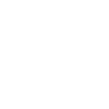
t = 0.00 s
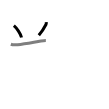
t = 2.50 s
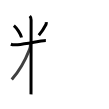
t = 4.75 s
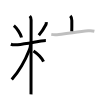
t = 7.25 s
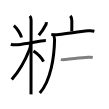
t = 9.50 s
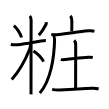
t = 12.00 s

The animated SVG that drew these frames (rendered in a browser with its animation timeline set to each time). Animation: 12 SMIL elements (animate=12); one cycle of 12.00 s.

<svg width="109px" height="109px" viewBox="0 0 px 109px" xmlns="http://www.w3.org/2000/svg" xmlns:xlink="http://www.w3.org/1999/xlink" xml:space="preserve" version="1.1"  baseProfile="full">
<path d="M13.88,25.62c2.76,2.22,6.94,8.48,7.63,11.93" style="fill:none;stroke:black;stroke-width:3;opacity:0">
  <animate attributeType="CSS" attributeName="opacity" from="0" to="1" begin="0s" dur="1s" repeatCount="Indefinite" fill="freeze" />
</path>
<path d="M46.26,22.22c0.06,0.76,0.09,1.55-0.27,2.23c-1.74,3.3-3.61,6.68-7.17,10.84" style="fill:none;stroke:black;stroke-width:3;opacity:0">
  <animate attributeType="CSS" attributeName="opacity" from="0" to="1" begin="1s" dur="1s" repeatCount="Indefinite" fill="freeze" />
</path>
<path d="M10.85,44.27c2.2,0.83,4.38,0.69,6.67,0.45c7.82-0.82,17.32-2.75,23.48-3.69c1.56-0.24,3.25-0.5,4.85-0.5" style="fill:none;stroke:black;stroke-width:3;opacity:0">
  <animate attributeType="CSS" attributeName="opacity" from="0" to="1" begin="2s" dur="1s" repeatCount="Indefinite" fill="freeze" />
</path>
<path d="M29.77,15.96c1.13,1.13,1.34,2.54,1.34,3.94c0,0.76-0.09,46.72-0.09,66.6c0,4.01,0.01,6.91-0.02,7.88" style="fill:none;stroke:black;stroke-width:3;opacity:0">
  <animate attributeType="CSS" attributeName="opacity" from="0" to="1" begin="3s" dur="1s" repeatCount="Indefinite" fill="freeze" />
</path>
<path d="M30.52,44.21c0,2.29-0.51,3.95-1.12,5.5c-3.97,10.08-10.5,21.77-17.65,29.77" style="fill:none;stroke:black;stroke-width:3;opacity:0">
  <animate attributeType="CSS" attributeName="opacity" from="0" to="1" begin="4s" dur="1s" repeatCount="Indefinite" fill="freeze" />
</path>
<path d="M33.5,51c4.62,3.12,8.25,6.75,10.03,10.71" style="fill:none;stroke:black;stroke-width:3;opacity:0">
  <animate attributeType="CSS" attributeName="opacity" from="0" to="1" begin="5s" dur="1s" repeatCount="Indefinite" fill="freeze" />
</path>
<path d="M70.31,15.88c1.34,1.34,1.51,2.74,1.51,4.65c0,0.79,0.08,5.9-0.07,10.71" style="fill:none;stroke:black;stroke-width:3;opacity:0">
  <animate attributeType="CSS" attributeName="opacity" from="0" to="1" begin="6s" dur="1s" repeatCount="Indefinite" fill="freeze" />
</path>
<path d="M51.28,34.38c2.97,0.5,5.24,0.34,7.61,0.12c9.25-0.86,19.19-2.74,29.36-3.65c2.03-0.18,4.14-0.12,6.13,0.33" style="fill:none;stroke:black;stroke-width:3;opacity:0">
  <animate attributeType="CSS" attributeName="opacity" from="0" to="1" begin="7s" dur="1s" repeatCount="Indefinite" fill="freeze" />
</path>
<path d="M53.41,35.25c0.98,0.98,1.2,2.5,1.17,4.45c-0.33,16.8-3.62,40.88-14.77,53.27" style="fill:none;stroke:black;stroke-width:3;opacity:0">
  <animate attributeType="CSS" attributeName="opacity" from="0" to="1" begin="8s" dur="1s" repeatCount="Indefinite" fill="freeze" />
</path>
<path d="M60.89,59.34c1.43,0.56,3.29,0.23,4.73,0.1c7.92-0.71,15.06-1.81,22.64-2.19c1.52-0.08,2.99-0.16,4.48,0.18" style="fill:none;stroke:black;stroke-width:3;opacity:0">
  <animate attributeType="CSS" attributeName="opacity" from="0" to="1" begin="9s" dur="1s" repeatCount="Indefinite" fill="freeze" />
</path>
<path d="M74.17,40.37c0.98,0.98,1.52,2.52,1.52,4.39c0,12-0.07,27.38-0.07,43.25" style="fill:none;stroke:black;stroke-width:3;opacity:0">
  <animate attributeType="CSS" attributeName="opacity" from="0" to="1" begin="10s" dur="1s" repeatCount="Indefinite" fill="freeze" />
</path>
<path d="M52.15,89.39c2.98,0.73,5.12,0.81,7.35,0.66c12.2-0.84,21.78-1.47,32.62-1.82c2.1-0.07,4.5,0.09,6.49,0.78" style="fill:none;stroke:black;stroke-width:3;opacity:0">
  <animate attributeType="CSS" attributeName="opacity" from="0" to="1" begin="11s" dur="1s" repeatCount="Indefinite" fill="freeze" />
</path>
</svg>
